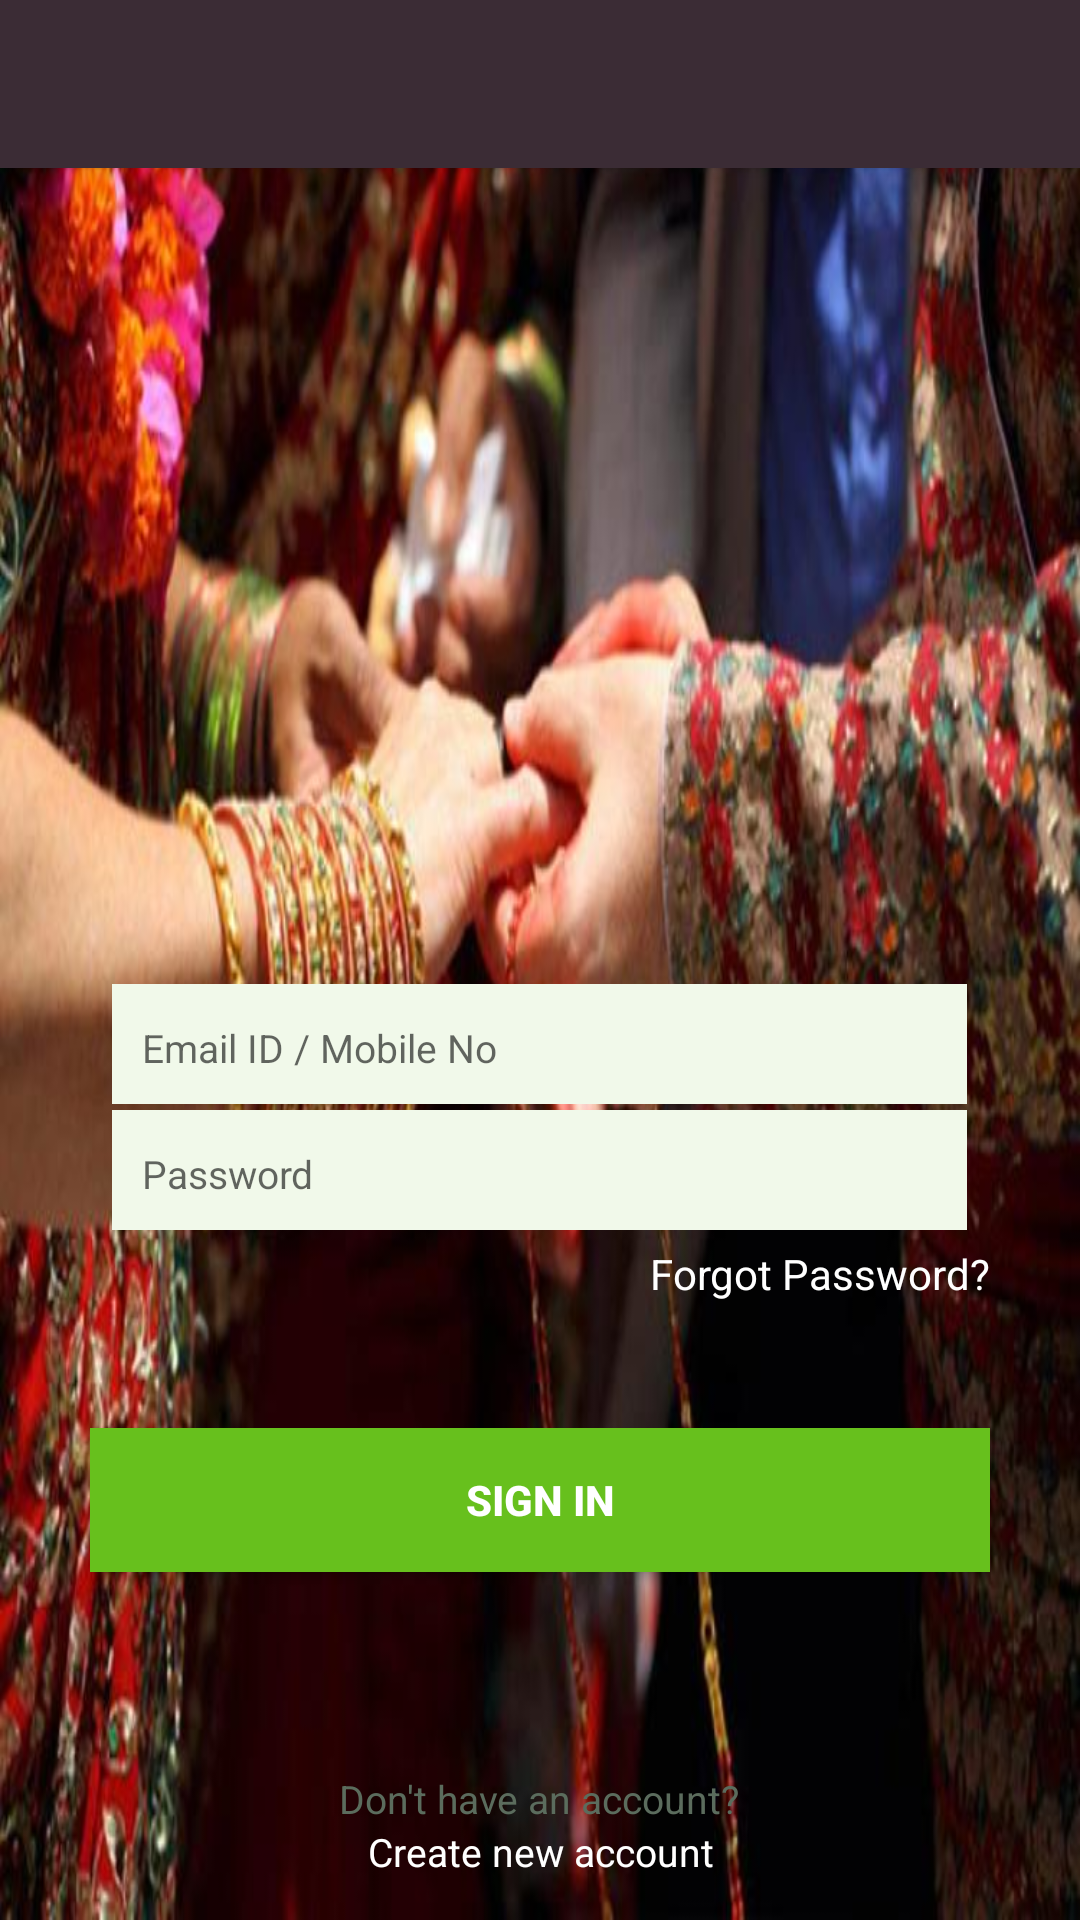

Here is an Android app screen rendered from its layout file. Give the layout XML and the strings, colors and styles it references.
<!-- AndroidManifest.xml: application theme AppTheme -->
<!-- res/layout/login_activity.xml -->
<RelativeLayout xmlns:android="http://schemas.android.com/apk/res/android"
    xmlns:tools="http://schemas.android.com/tools"
    android:background="@drawable/hindu3"
    android:layout_width="match_parent"
    android:layout_height="match_parent"
    tools:context=".MainActivity">

    <include
        android:id="@+id/tool_bar"
        layout="@layout/tool_bar">
    </include>


    <ScrollView
        android:layout_width="match_parent"
        android:layout_height="match_parent"
        android:layout_below="@+id/tool_bar"
        android:fillViewport="true">

        <RelativeLayout
            android:layout_width="match_parent"
            android:layout_height="match_parent">

            <ImageView
                android:layout_width="110dp"
                android:layout_height="140dp"
                android:src="@android:drawable/sym_def_app_icon"
                android:id="@+id/imageView"
                android:layout_above="@+id/email"
                android:layout_marginBottom="20dp"
                android:layout_alignParentTop="true"
                android:layout_centerHorizontal="true"
                android:layout_centerVertical="true"/>


            <EditText
                android:id="@+id/email"
                android:singleLine="true"
                android:layout_marginRight="25dp"
                android:layout_width="match_parent"
                android:paddingTop="15dp"
                android:paddingLeft="10dp"
                android:paddingBottom="10dp"
                android:textColor="#ffffff"
                android:textSize="13dp"
                android:hint="Email ID / Mobile No "
                android:layout_height="40dp"
                android:layout_marginLeft="50dp"
                android:background="@drawable/editboda"
                android:layout_centerHorizontal="true"
                android:layout_centerVertical="true" />

            <EditText
                android:id="@+id/pass"
                android:inputType="textPassword"
                android:singleLine="true"
                android:paddingTop="15dp"
                android:paddingLeft="10dp"
                android:paddingBottom="10dp"
                android:textColor="#ffffff"
                android:layout_marginTop="2dp"
                android:textSize="13dp"
                android:hint="Password"
                android:layout_width="match_parent"
                android:layout_height="40dp"
                android:background="@drawable/editboda"
                android:layout_below="@+id/email"
                android:layout_alignLeft="@+id/signin"
                android:layout_alignStart="@+id/email"
                android:layout_alignRight="@+id/email"
                android:layout_alignEnd="@+id/email" />

            <TextView
                android:layout_width="wrap_content"
                android:layout_height="wrap_content"
                android:text="Forgot Password?"
                android:textColor="#ffffff"
                android:layout_below="@+id/pass"
                android:layout_alignParentEnd="true"
                android:layout_marginTop="5dp"
                android:layout_marginRight="30dp"
                android:id="@+id/textView3" />


            <Button
                android:layout_below="@+id/pass"
                android:layout_marginTop="66dp"
                android:gravity="center"
                android:id="@+id/signin"
                android:textStyle="bold"
                android:layout_width="match_parent"
                android:layout_marginLeft="30dp"
                android:layout_marginRight="30dp"
                android:layout_height="wrap_content"
                android:text="Sign In"
                android:background="#67C01D"
                android:onClick="loggin"
                android:textColor="#ffffff"
                android:theme="@style/MyButton"/>

            <TextView
                android:id="@+id/info"
                android:layout_width="wrap_content"
                android:layout_height="wrap_content"
                android:textSize="13dp"
                android:textColor="#5B6C5D"
                android:text="Don't have an account?"
                android:gravity="center"
                android:layout_above="@+id/create"
                android:layout_centerHorizontal="true" />

            <TextView
                android:id="@+id/create"
                android:layout_width="wrap_content"
                android:layout_height="wrap_content"
                android:textSize="13dp"
                android:textColor="#ffffff"
                android:text="Create new account"
                android:gravity="center"
                android:layout_alignParentBottom="true"
                android:layout_centerHorizontal="true"
                android:layout_marginBottom="14dp" />


        </RelativeLayout>

    </ScrollView>

</RelativeLayout>
<!-- res/layout/tool_bar.xml (included above) -->
<?xml version="1.0" encoding="utf-8"?>
<android.support.v7.widget.Toolbar xmlns:android="http://schemas.android.com/apk/res/android"
    android:layout_width="match_parent"
    android:layout_height="wrap_content"
    xmlns:app="http://schemas.android.com/apk/res-auto"
    android:background="@color/colorPrimary"
    android:theme="@style/ThemeOverlay.AppCompat.Dark"
    app:popupTheme="@style/ThemeOverlay.AppCompat.Light"
    android:elevation="3dp">

</android.support.v7.widget.Toolbar>
<!-- resources referenced by this layout -->
<resources>
  <color name="colorPrimary">#3B2C35</color>
  <!-- drawable editboda (drawable) -->
  <shape xmlns:android="http://schemas.android.com/apk/res/android">
      
          
          
  
      <gradient
          android:startColor="#F1F9EA"
          android:endColor="#F1F9EA"
          android:type="linear"
          android:angle="270"/>
  </shape>
  <!-- drawable hindu3: jpg bitmap (drawable, 58325 bytes) -->
  <style name="MyButton" parent="Theme.AppCompat.Light">
          <item name="colorControlHighlight">#4C3F47</item>
          <item name="colorButtonNormal">@color/colorPrimaryDark</item>
      </style>
  <style name="AppTheme" parent="Theme.AppCompat.Light.DarkActionBar">
          
          <item name="colorPrimary">@color/colorPrimary</item>
          <item name="colorPrimaryDark">@color/colorPrimaryDark</item>
          <item name="colorAccent">@color/colorAccent</item>
      </style>
  <color name="colorPrimaryDark">#2B2127</color>
  <color name="colorAccent">#67C01D</color>
</resources>
